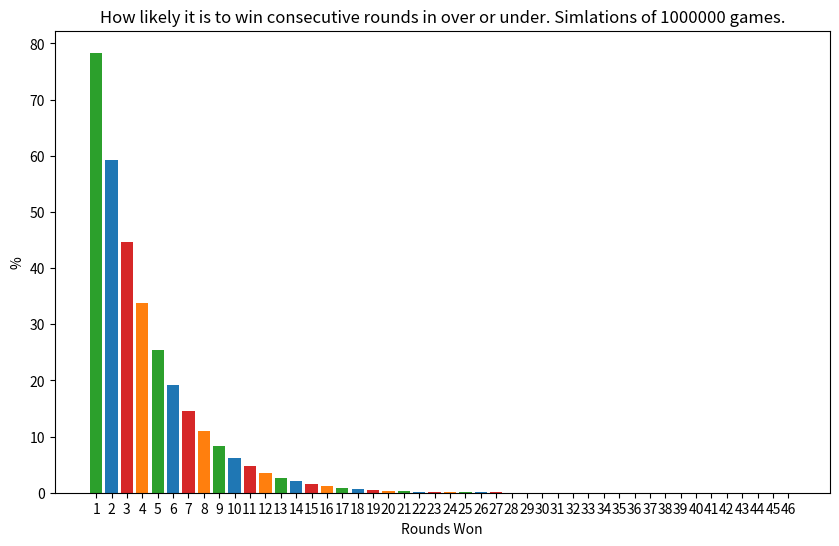

Reproduce this figure in Python.
import random
import pandas as pd
import matplotlib.pyplot as plt


class Deck:
    def __init__(self):
        self.cards = [x for x in range(1, 14)] * 4
        self.left_over_cards = []
        self.rounds_won = 0

    def draw_card(self):
        if len(self.cards) == 0:
            return False
        cardIndex = random.randint(0, len(self.cards) - 1)
        selected_card = self.cards.pop(cardIndex)
        self.cards.sort()
        guessing_number = round(sum(self.cards) / len(self.cards))
        guessing_number_med = self.cards[len(self.cards) // 2]

        # if guessing_number_med > 7 or guessing_number_med < 7:
        #    print(f"guessing number cracked: {guessing_number_med}")

        if len(self.left_over_cards) < 1:
            self.left_over_cards.append(selected_card)
            return True

        elif selected_card > guessing_number:
            if selected_card >= self.left_over_cards[-1]:
                self.left_over_cards.append(selected_card)
                self.rounds_won += 1
                return True

        elif selected_card <= guessing_number:
            if selected_card <= self.left_over_cards[-1]:
                self.left_over_cards.append(selected_card)
                self.rounds_won += 1
                return True
        else:
            return False

    def play_game(self):
        while True:
            play = self.draw_card()
            if not play:
                return self.rounds_won


def get_win_percentage(win_list: list) -> list:
    wins = []
    round_names = []
    for rounds in range(1, max(win_list)):
        curr_win = 0
        for win in win_list:
            if win >= rounds:
                curr_win += 1
        wins.append(curr_win / len(win_list) * 100)
        round_names.append(f"{rounds}")
    return wins, round_names


if __name__ == "__main__":
    win_list = []
    for _ in range(1000000):
        deck = Deck()
        win_list.append(deck.play_game())

    perc, round_names = get_win_percentage(win_list)

    ## Dataframe visualization
    df = pd.DataFrame(data=perc, index=round_names, columns=["%"])
    print(df.head())

    ## Plotting
    fig = plt.figure(figsize=(10, 6))
    bar_colors = ["tab:green", "tab:blue", "tab:red", "tab:orange"]
    plt.bar(round_names, perc, color=bar_colors)
    plt.xlabel("Rounds Won")
    plt.ylabel("%")
    plt.title(
        f"How likely it is to win consecutive rounds in over or under. Simlations of {len(win_list)} games."
    )
    plt.savefig("over_or_under.png")
